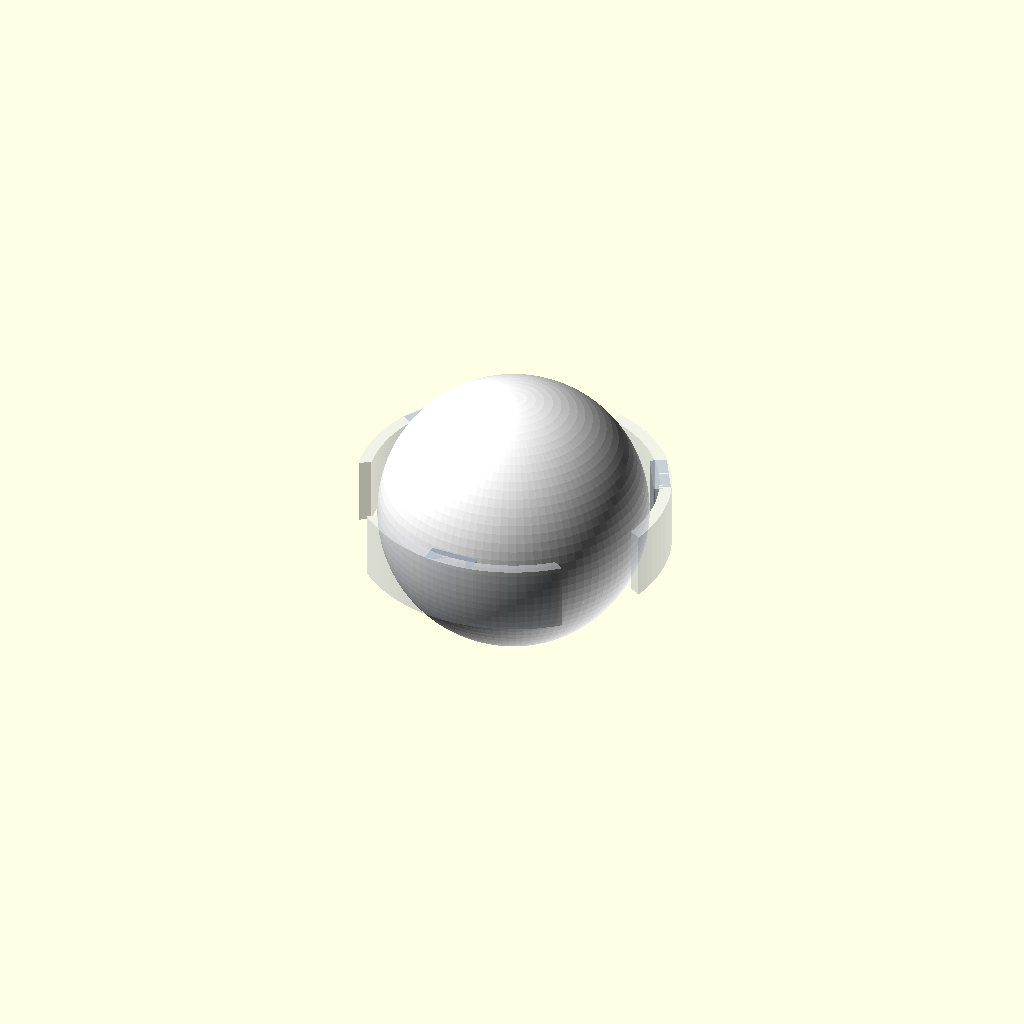
Cell 1 — every parameter at its default value.
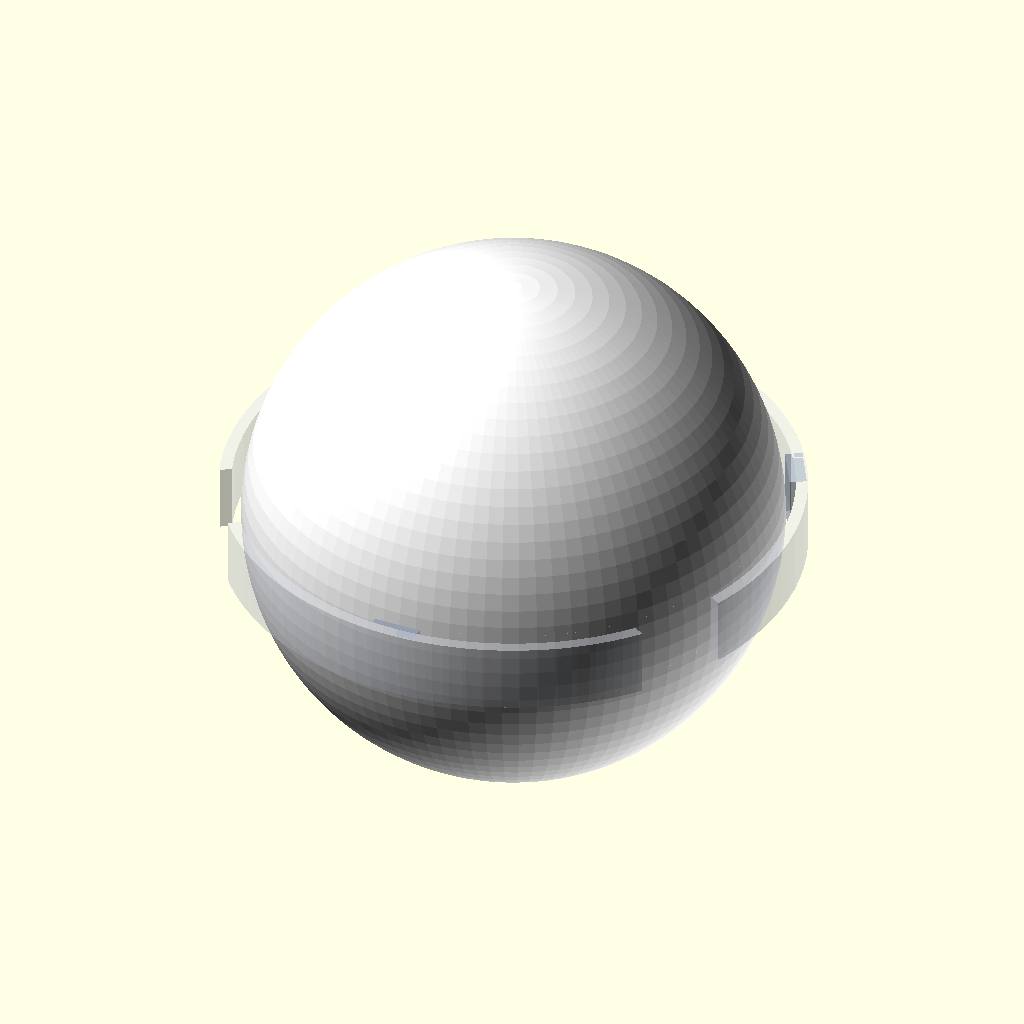
Cell 2 — ball_d set to 440, the other parameters unchanged.
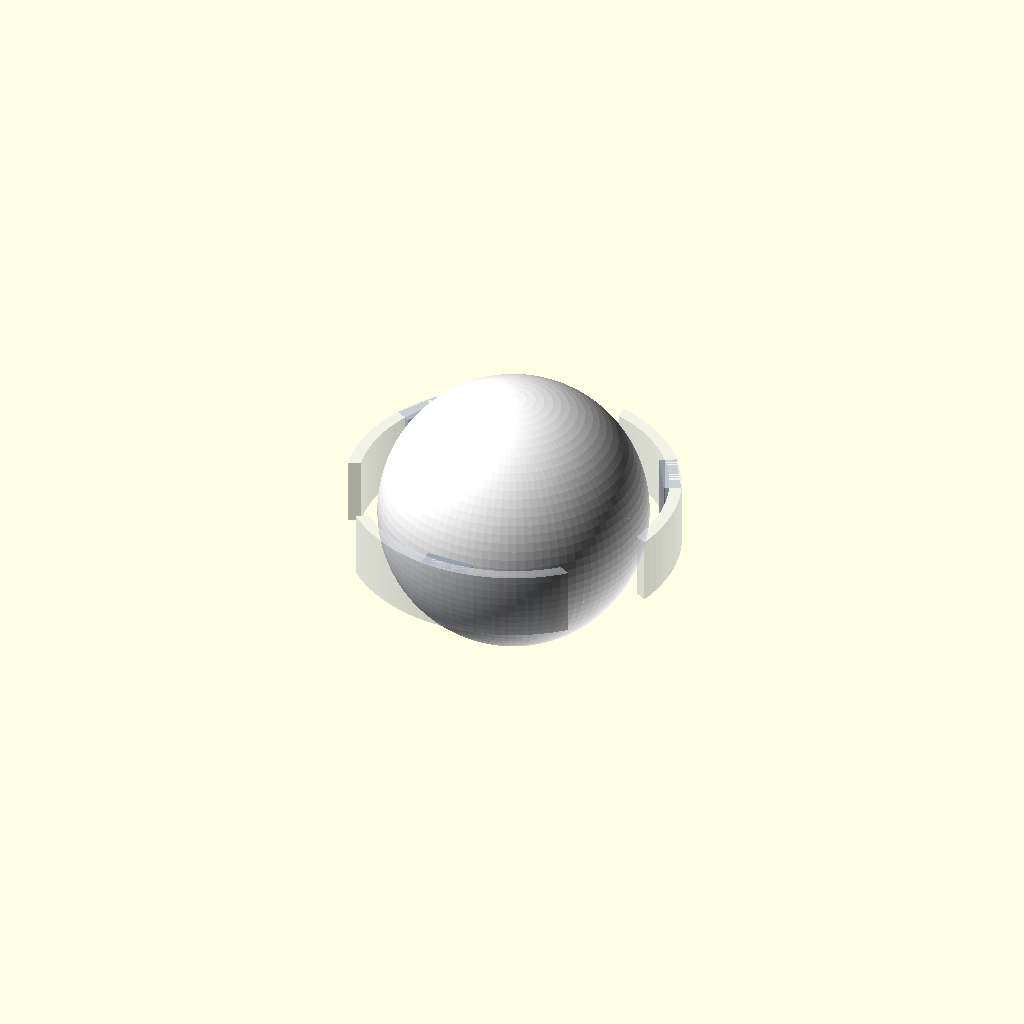
Cell 3: the same model with ring_clearance = 32.
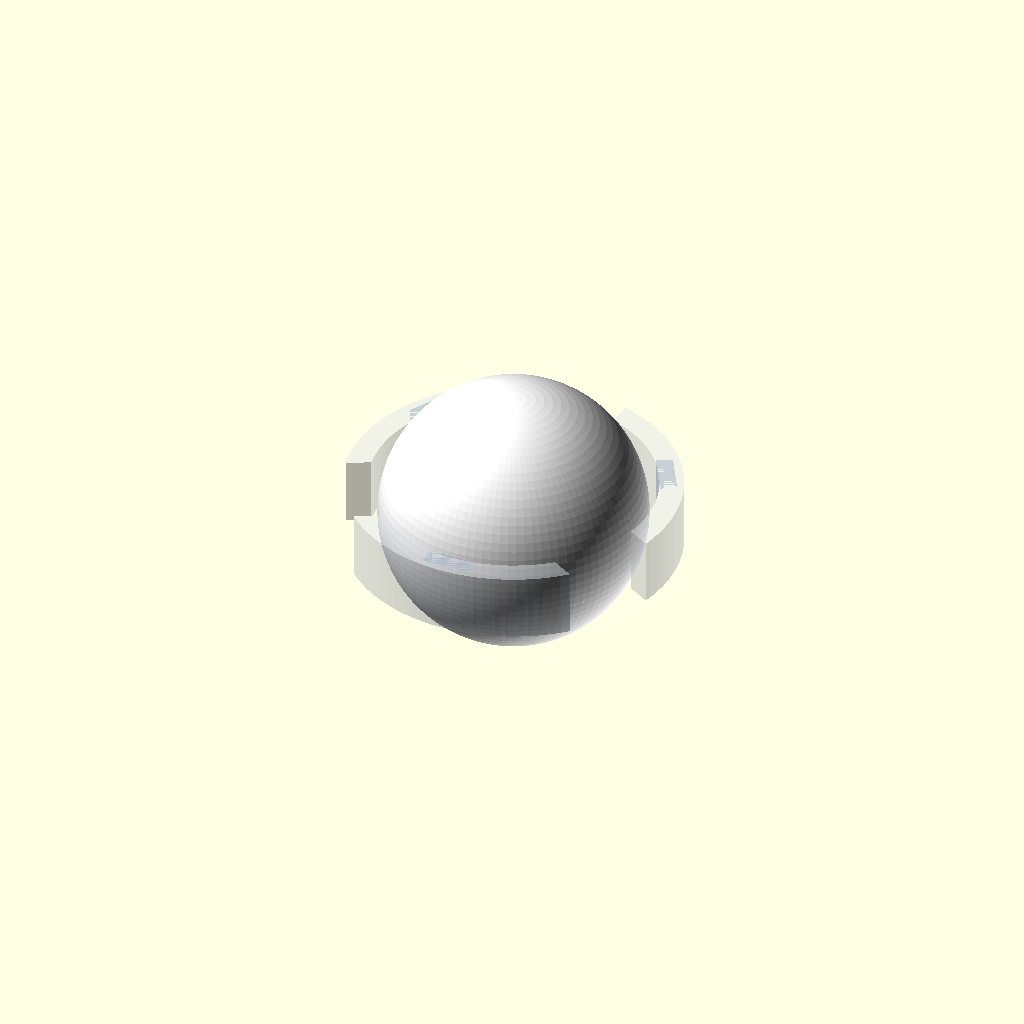
Cell 4: ring_wall = 20 (everything else at default).
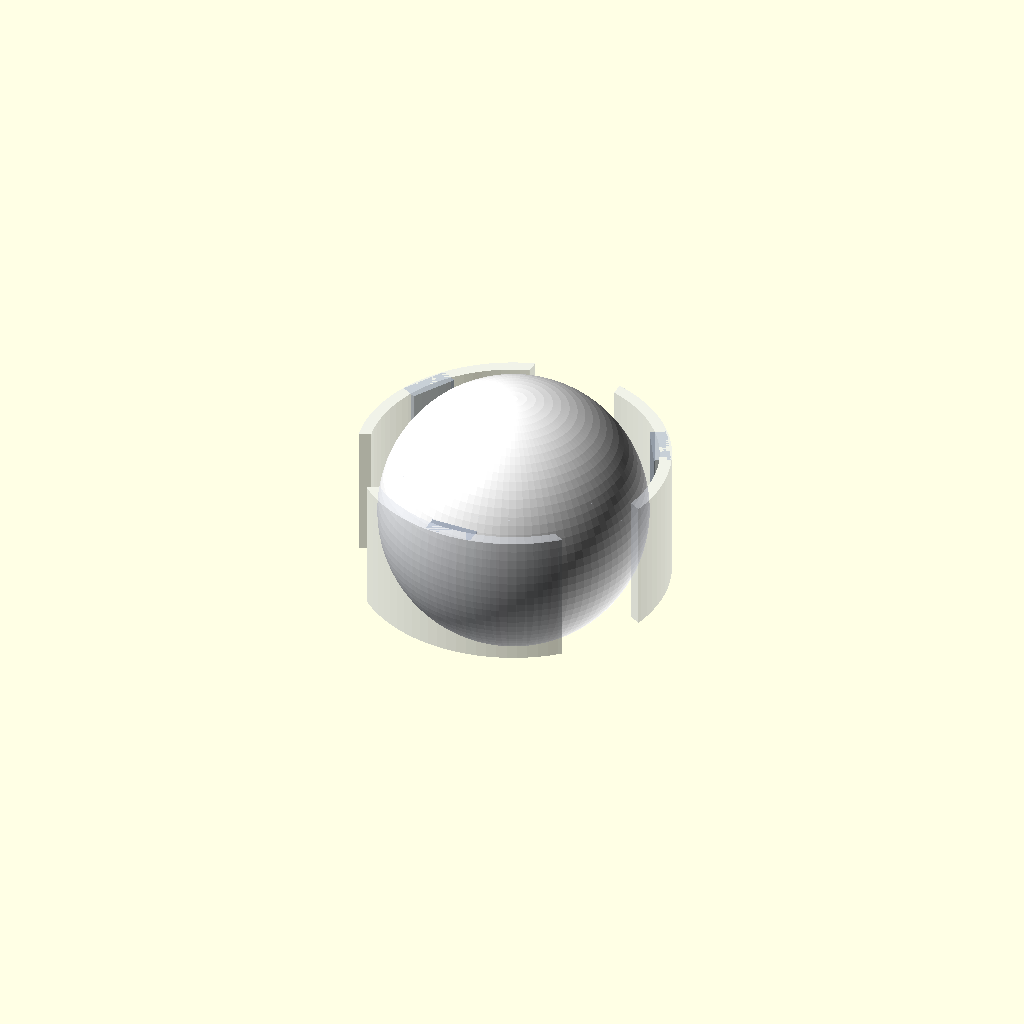
Cell 5: the same model with ring_h = 112.
One fixed orthographic camera (rotation 55°, 0°, 25°; colour scheme Cornfield) for every cell.
OpenSCAD source file cad/assembly/p0-single-ball-launcher-v2/p0_single_ball_launcher_ring_focus_v1.scad:
// Launcher ring focus model v1
// Isolated head-only concept for reviewing ring cutouts and remaining webs.

$fn = 96;

ball_d = 220;
ring_clearance = 16;
ring_wall = 10;
ring_h = 56;
cutout_w = 52;
cutout_extra = 12;
motor_body_d = 63;
residual_web_t = 14;

ring_id = ball_d + ring_clearance;
ring_od = ring_id + 2 * ring_wall;

module football(){
  color("white") sphere(d=ball_d);
}

module cutout_slot(){
  hull(){
    translate([-cutout_w/2 + 10, 0, 0]) cylinder(h=ring_h+6, d=20, center=true);
    translate([ cutout_w/2 - 10, 0, 0]) cylinder(h=ring_h+6, d=20, center=true);
    cube([cutout_w - 20, motor_body_d + cutout_extra, ring_h+6], center=true);
  }
}

module ring(){
  color([0.87,0.89,0.93,0.45])
  difference(){
    cylinder(h=ring_h, d=ring_od, center=true);
    cylinder(h=ring_h+2, d=ring_id, center=true);
    for(a=[90,210,330])
      rotate([0,0,a])
        translate([ring_od/2 - cutout_w/2 + 8, 0, 0])
          cutout_slot();
  }

  color([0.65,0.70,0.78,0.55])
    for(a=[30,150,270])
      rotate([0,0,a])
        translate([ring_od/2 - ring_wall/2 - 4, 0, 0])
          cube([residual_web_t, 40, ring_h], center=true);
}

football();
ring();
Customizer parameters (derived from the source; name, type, default, range or options):
ball_d: number, default 220
ring_clearance: number, default 16
ring_wall: number, default 10
ring_h: number, default 56
cutout_w: number, default 52
cutout_extra: number, default 12
motor_body_d: number, default 63
residual_web_t: number, default 14
